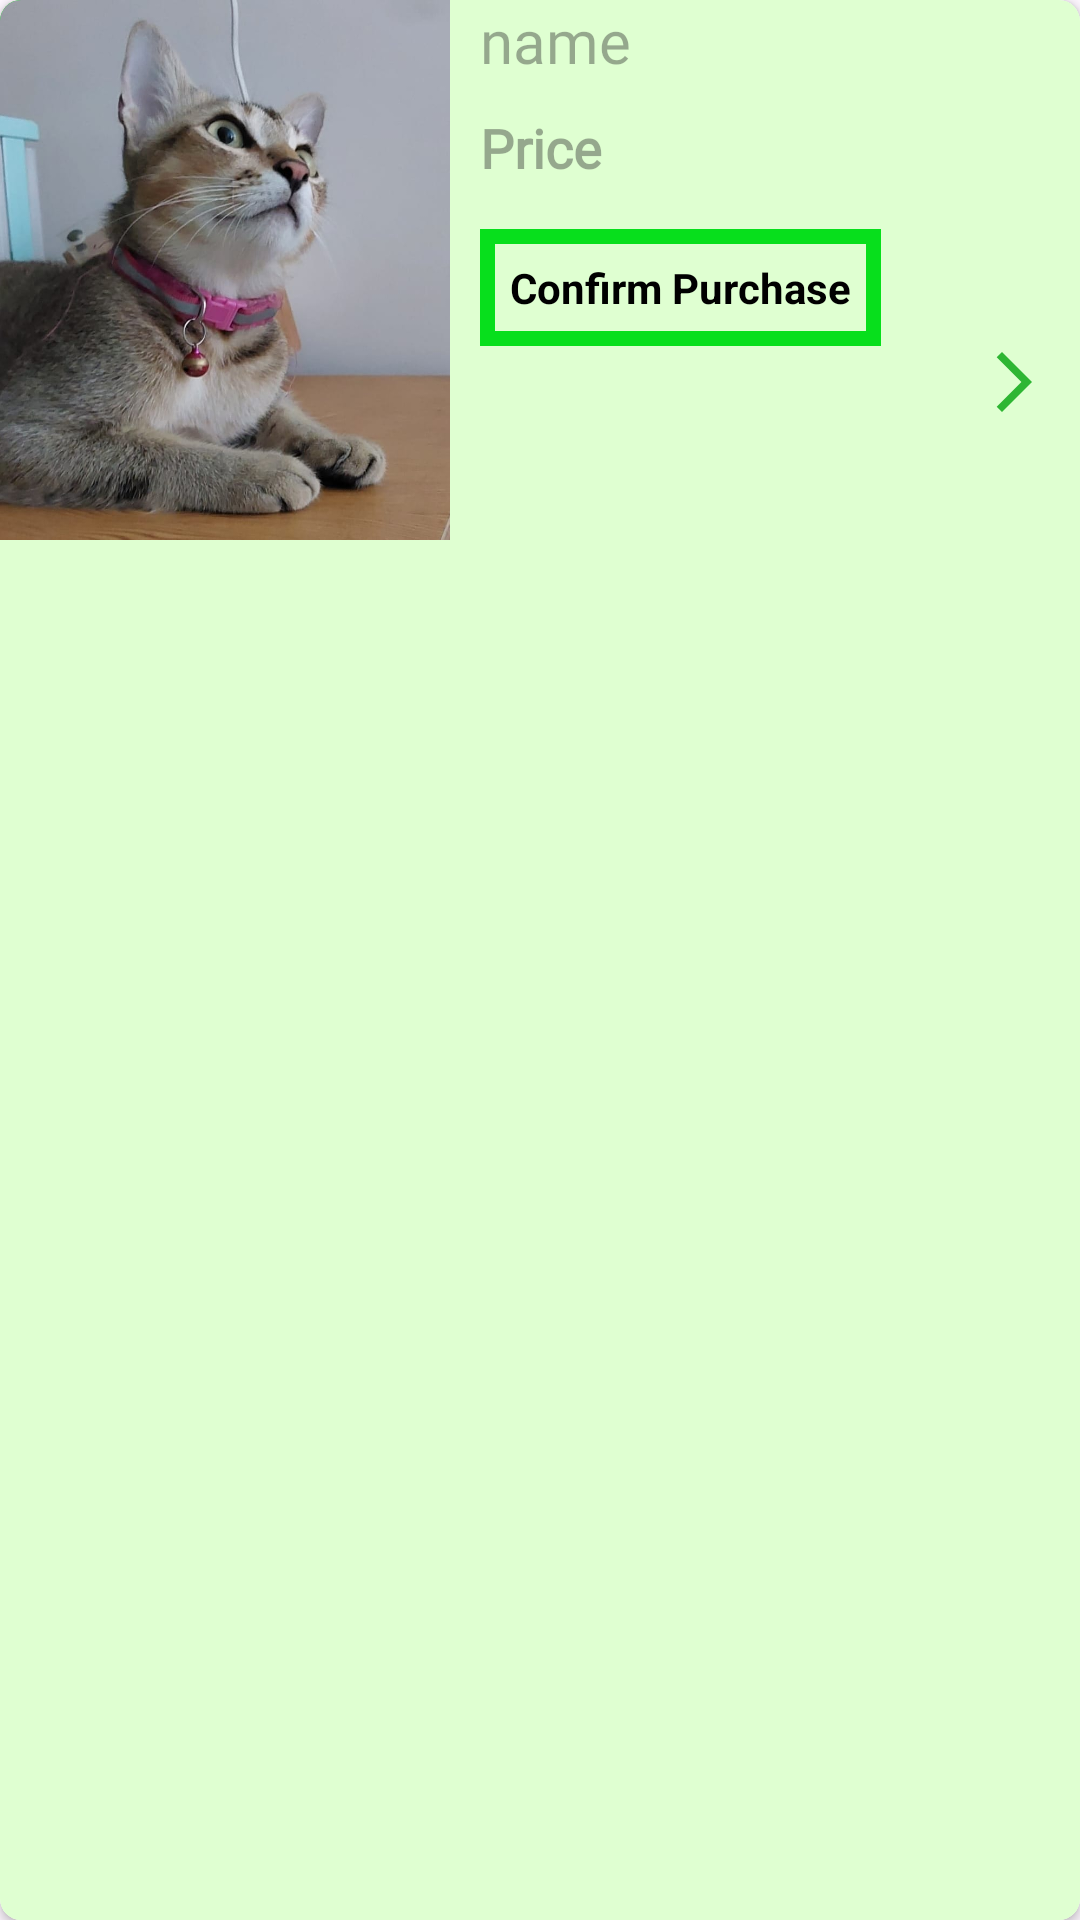

Reconstruct the res/layout file that produces this screen, plus the resources it refers to.
<!-- AndroidManifest.xml: application theme Theme.Splash_UI -->
<!-- res/layout/cardviewcategory.xml -->
<?xml version="1.0" encoding="utf-8"?>
<androidx.cardview.widget.CardView xmlns:android="http://schemas.android.com/apk/res/android"
    android:layout_width="match_parent"
    android:layout_height="180dp"
    xmlns:app="http://schemas.android.com/apk/res-auto"
    app:cardCornerRadius="7dp"
    android:elevation="4dp"
    android:background="@drawable/border"
    android:layout_marginTop="5dp"
    android:layout_marginBottom="5dp"
    android:layout_margin="5dp"
    android:id="@+id/petitem">

    <LinearLayout
        android:background="#dfffd1"
        android:layout_width="match_parent"
        android:layout_height="match_parent"
        android:orientation="horizontal"

        >

        <ImageView
            android:id="@+id/iv1"
            android:scaleType="centerCrop"
            android:layout_width="150dp"
            android:layout_height="180dp"
            android:background="@drawable/border"
            android:src="@drawable/mixed_breed_promi_apu"
            />
        <LinearLayout
            android:layout_width="match_parent"
            android:layout_height="match_parent"
            android:layout_marginLeft="10dp"
            android:orientation="vertical"

            >

            <TextView
                android:id="@+id/tv1"
                android:layout_width="wrap_content"
                android:layout_height="wrap_content"
                android:fontFamily="@font/bungee"
                android:hint="name"
                android:textSize="20sp"
                android:textColor="@color/black"
                />



            <TextView
                android:layout_marginTop="10dp"
                android:id="@+id/tv3"
                android:layout_width="wrap_content"
                android:layout_height="wrap_content"
                android:fontFamily="@font/antic"
                android:hint="Price"
                android:textSize="18sp"
                android:textStyle="bold"
                android:textColor="@color/black"
      android:layout_marginBottom="15dp"
                />


                 <TextView
                     android:id="@+id/tv4"
                     android:layout_width="wrap_content"
                     android:layout_height="wrap_content"
                     android:background="@drawable/border"

                     android:padding="10dp"
                     android:text="Confirm Purchase"
                     android:textColor="@color/black"
                     android:textStyle="bold"


                     />





            <ImageView

                android:id="@+id/forward"
                android:layout_marginRight="10dp"

                android:layout_width="wrap_content"
                android:layout_height="wrap_content"
                android:layout_gravity="right"

                android:src="@drawable/baseline_arrow_forward_ios_24" />

        </LinearLayout>

    </LinearLayout>

</androidx.cardview.widget.CardView>
<!-- resources referenced by this layout -->
<resources>
  <color name="black">#FF000000</color>
  <!-- drawable baseline_arrow_forward_ios_24 (drawable) -->
  <vector android:autoMirrored="true" android:height="24dp"
      android:tint="#2EB633" android:viewportHeight="24"
      android:viewportWidth="24" android:width="24dp" xmlns:android="http://schemas.android.com/apk/res/android">
      <path android:fillColor="@android:color/white" android:pathData="M6.23,20.23l1.77,1.77l10,-10l-10,-10l-1.77,1.77l8.23,8.23z"/>
  </vector>
  <!-- drawable border (drawable) -->
  <?xml version="1.0" encoding="utf-8"?>
  <shape xmlns:android="http://schemas.android.com/apk/res/android">
      <solid android:color="#dfffd1"/>
      <stroke android:width="5dp"
          android:color="#07df1c"
          />
  </shape>
  <!-- drawable mixed_breed_promi_apu: png bitmap (drawable-hdpi, 710515 bytes) -->
  <style name="Theme.Splash_UI" parent="Base.Theme.Splash_UI" />
  <style name="Base.Theme.Splash_UI" parent="Theme.Material3.DayNight.NoActionBar">
          
          
          <item name="android:windowContentTransitions">true</item>
  
          <item name="android:windowIsTranslucent">true</item>
  
  
  
  
      </style>
</resources>
